Run: headless pygame with SDL's dummy video driver; simulated clock (each Clock.tick advances the game by its frame time, no real sleeping); random seed 0; keys injected as events and as key.get_pressed() state; mouse plan: one left click at the window centre at the start of phase 2, then a move to the lower-right quarter at the start of phase 3.
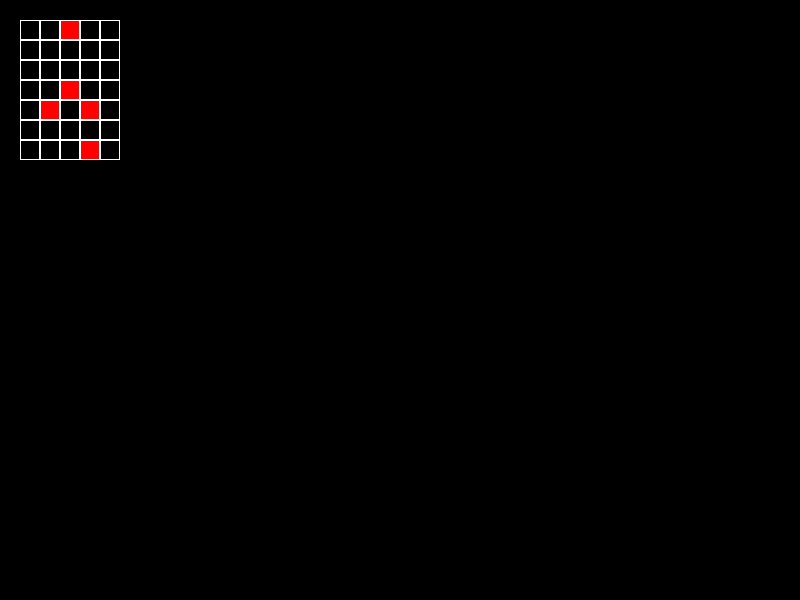
Frame 1 of 4 · flips 1–60 · no input
Frame 2 of 4 · flips 61–180 · clicked the window centre · tapped SPACE, RETURN · held RIGHT (→), D · screen unchanged from frame 1, image omitted
Frame 3 of 4 · flips 181–300 · moved the mouse to the lower-right quarter · held DOWN (↓), S · screen unchanged from frame 2, image omitted
Frame 4 of 4 · flips 301–420 · held LEFT (←), A, UP (↑), W · screen unchanged from frame 3, image omitted

The pygame program that drew these frames:

import pygame
import random
import copy


class Board:
    # создание поля
    def __init__(self, width, height, mines, left=10, top=10, cell_size=50):
        self.width = width
        self.height = height
        # значения по умолчанию
        self.left = 0
        self.top = 0
        self.cell_size = 0
        self.c_min = mines
        self.set_view(left, top, cell_size)
        self.color = ["blue", "yellow", "green", "white", "pink", "gray"]
        self.list_mines = []
        for _ in range(self.c_min):
            cell = (random.randint(0, self.height - 1),
                    random.randint(0, self.width - 1))
            if cell not in self.list_mines:
                self.list_mines.append(cell)
        print('\n'.join(str(i) for i in self.list_mines))
        self.board = [[0] * width for _ in range(self.height)]
        for j in range(self.width):
            for i in range(self.height):
                if (i, j) not in self.list_mines:
                    self.board[i][j] = - 1
                else:
                    self.board[i][j] = 10
        print('\n'.join(str(i) for i in self.board))

    # настройка внешнего вида

    def set_view(self, left, top, cell_size):
        self.left = left
        self.top = top
        self.cell_size = cell_size

    def render(self):
        for i in range(self.width):
            for j in range(self.height):
                pygame.draw.rect(screen, pygame.Color("white"),
                                 ((self.left + self.cell_size * i, self.top + self.cell_size * j),
                                 (self.cell_size, self.cell_size)), 1)
                if self.board[j][i] == 10:
                    pygame.draw.rect(screen2, pygame.Color("red"),
                                     ((self.left + self.cell_size * i,
                                       self.top + self.cell_size * j),
                                      (self.cell_size, self.cell_size)))
                elif self.board[j][i] == -1:
                    pygame.draw.rect(screen2, pygame.Color("black"),
                                     ((self.left + self.cell_size * i,
                                       self.top + self.cell_size * j),
                                      (self.cell_size, self.cell_size)))

    def get_cell(self, mouse_pos):
        if (self.left <= mouse_pos[
            0] <= self.left + self.cell_size * self.width and
                self.top <= mouse_pos[
                    1] <= self.top + self.cell_size * self.height):
            y = (mouse_pos[0] - self.left) // self.cell_size
            x = (mouse_pos[1] - self.top) // self.cell_size
            return x, y
        else:
            return None

    def on_click(self, cell_pos):
        pass  # заглушка для других полей

    def get_click(self, mouse_pos):
        cell = self.get_cell(mouse_pos)
        if cell:
            board.open_cell()


class Minesweeper(Board):
    def __init__(self, width, height, mines, left=10, top=10, cell_size=520):
        super().__init__(width, height, mines, left, top, cell_size)

    def open_cell(self):
        temp = copy.deepcopy(self.board)  # сохраняем поле для дальнейшего изменения текущего
        for x in range(self.width):
            l = 0
            for y in range(self.height):
                count2 = 0
                count = 0
                for dx in range(-1, 2):
                    for dy in range(-1, 2):
                        if (x + dx < 0 or y + dy < 0
                                or x + dx >= self.width or y + dy >= self.height):
                            continue
                        else:
                            count += self.board[y + dy][x + dx]
            count -= self.board[y][x]
            l += count
            temp[y][x] = count2
        self.board = copy.deepcopy(temp)
        print(l)
        print('\n'.join(str(i) for i in self.board))


pygame.init()
size = width, height = 800, 600
screen = pygame.display.set_mode(size)
screen2 = pygame.Surface(screen.get_size())

# поле 5 на 7
board = Minesweeper(5, 7, 7, 10, 10, 10)
board.set_view(20, 20, 20)
running = True
while running:
    for event in pygame.event.get():
        if event.type == pygame.QUIT:
            running = False
        if event.type == pygame.MOUSEBUTTONDOWN:
            board.get_click(event.pos)
    screen.fill((0, 0, 0))
    screen.blit(screen2, (0, 0))
    board.render()
    pygame.display.flip()
